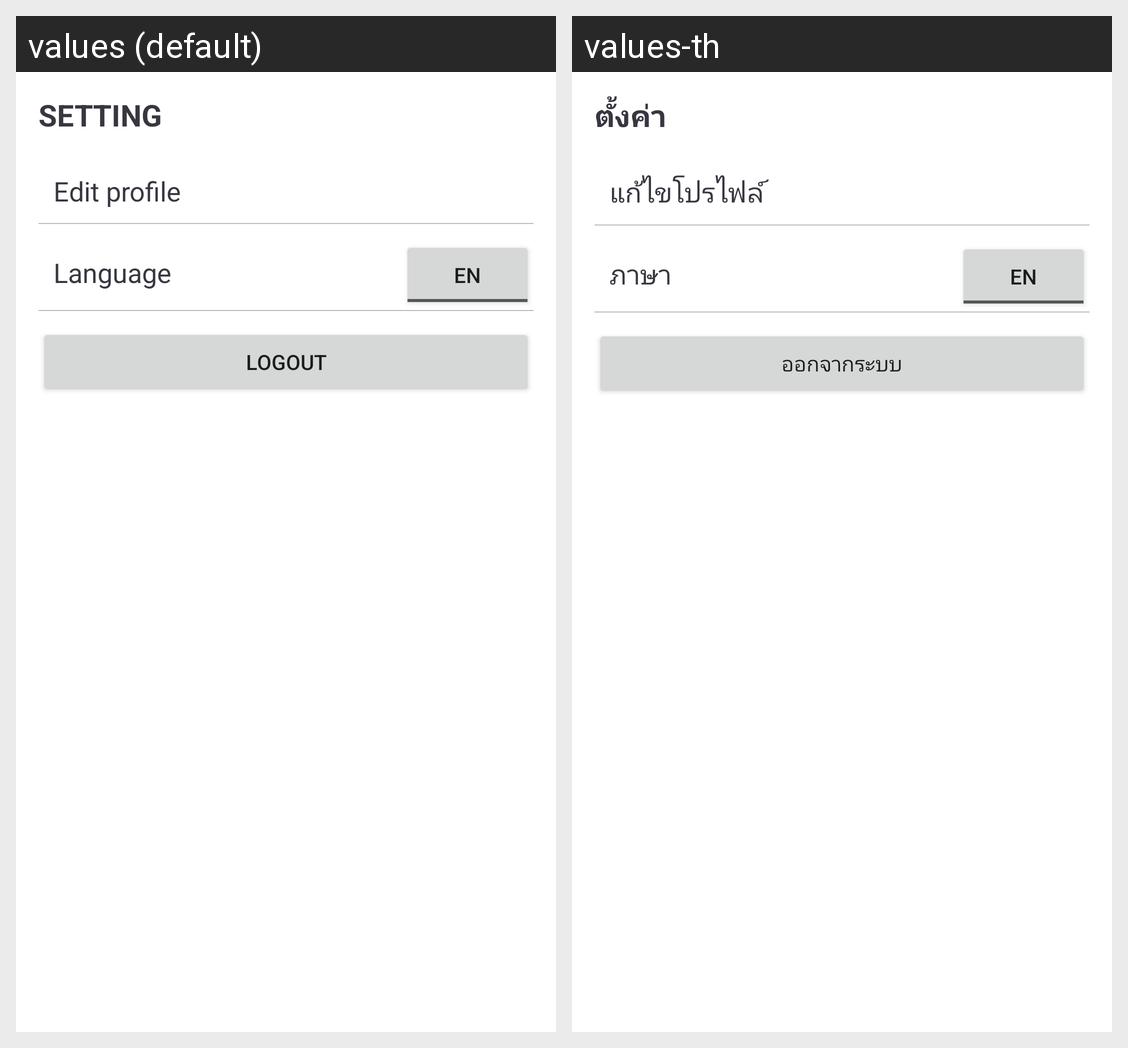

The same Android screen rendered under two of its app's locales, left to right. List the strings drawn on it with the default value and each locale's translation.
Android screen res/layout/fragment_setting.xml rendered under 2 locales, left to right: values (default), values-th. Device: Nexus 5 (rendered at 1080×1920; each locale shown at half size, 540×960, under a caption strip naming it); theme Theme.MyApplication.
Strings drawn on this screen, with the default value and each locale's value (text and hints the layout hard-codes, and strings that could not be matched under every locale, appear in the picture but are not listed):

setting
  values: SETTING
  values-th: ตั้งค่า

edit_profile
  values: Edit profile
  values-th: แก้ไขโปรไฟล์

language
  values: Language
  values-th: ภาษา

logout
  values: logout
  values-th: ออกจากระบบ
